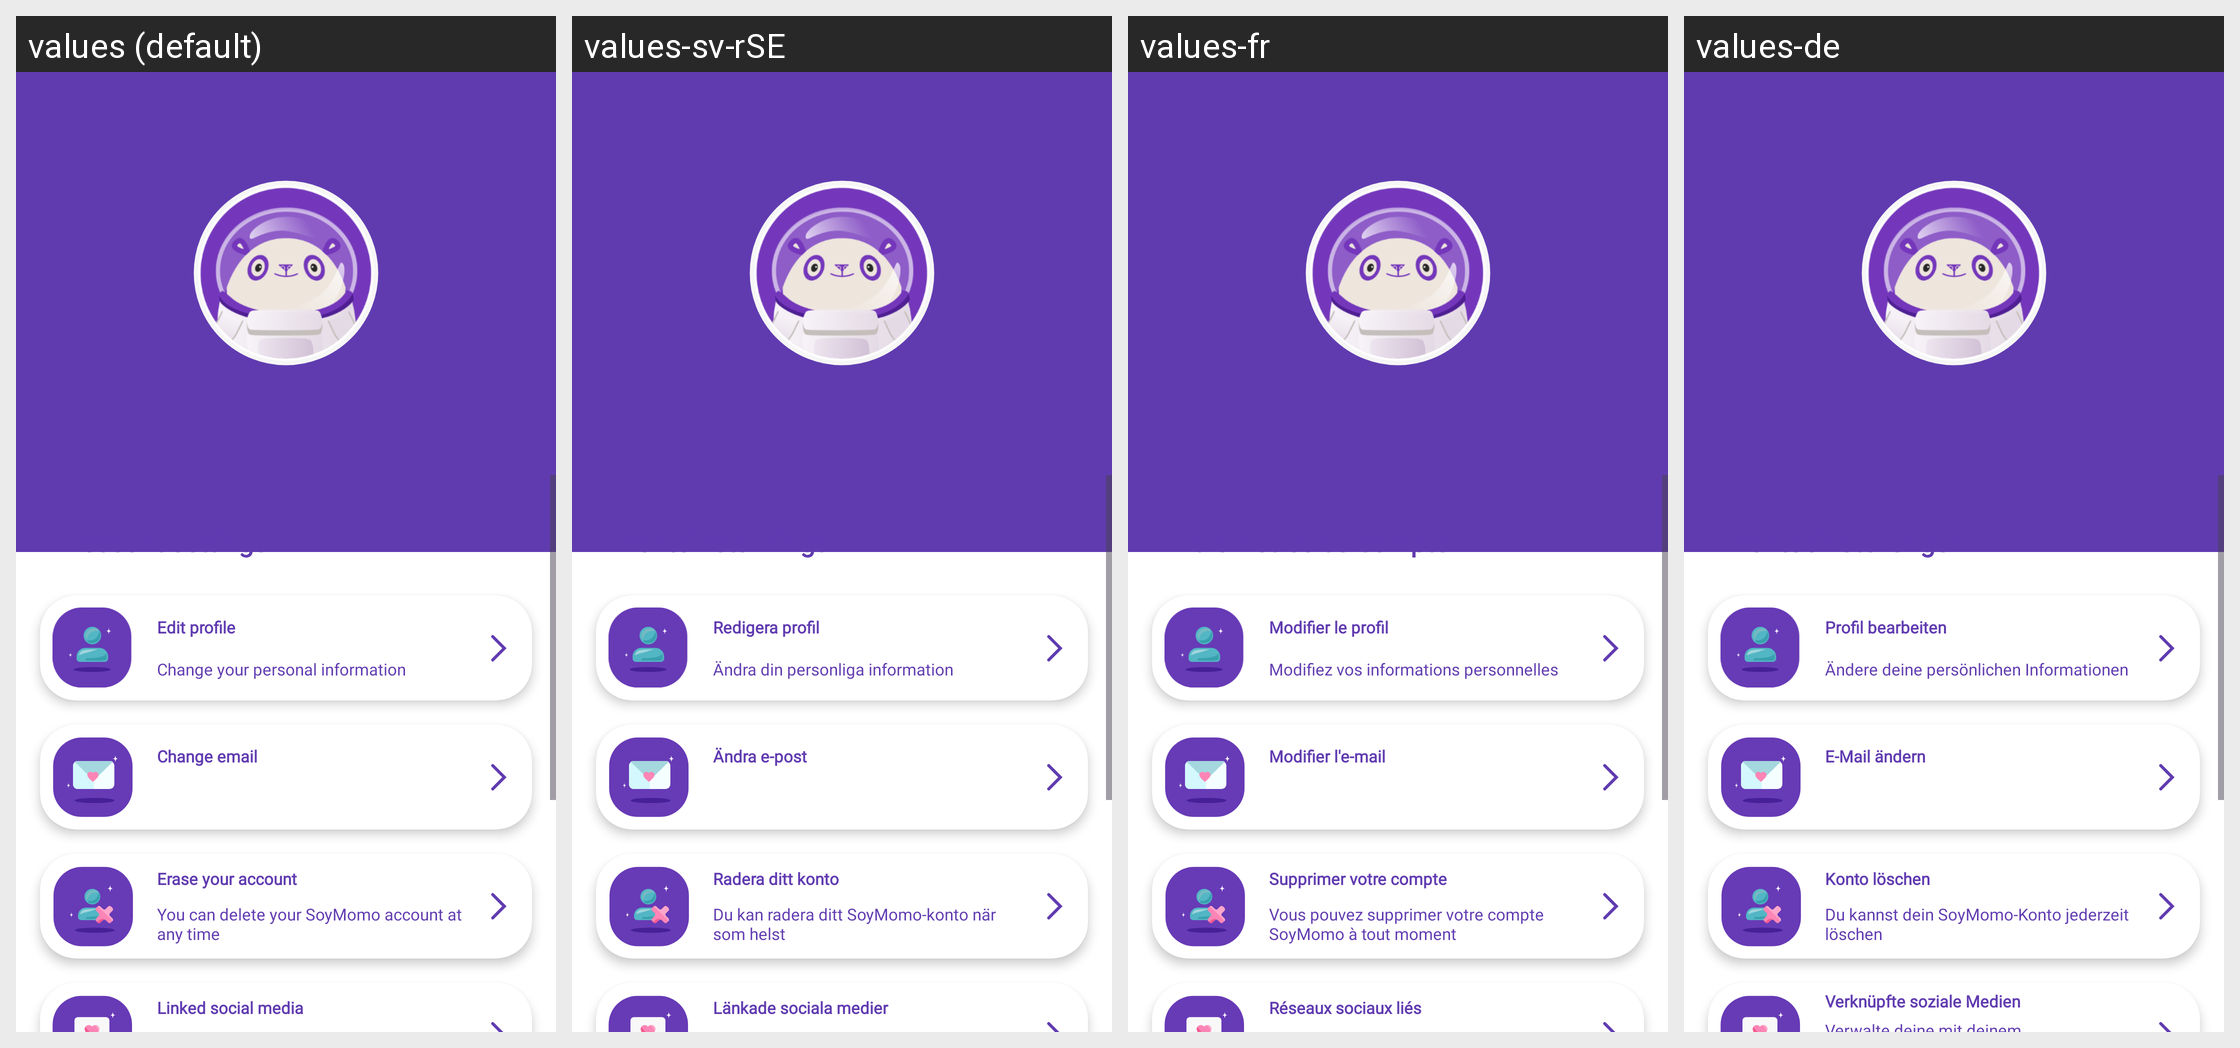

Translations of the strings shown on this Android screen, per locale in the grid:
Android screen res/layout/user_profile_main_fragment.xml rendered under 4 locales, left to right: values (default), values-sv-rSE, values-fr, values-de. Device: Nexus 5 (rendered at 1080×1920; each locale shown at half size, 540×960, under a caption strip naming it); theme MaterialAppTheme.
Other locales in the repository, not shown: values-es-rCL, values-es-rES, values-it, values-pl.
Strings drawn on this screen, with the default value and each locale's value (text and hints the layout hard-codes, and strings that could not be matched under every locale, appear in the picture but are not listed):

user_profile_main_title
  values: Account settings
  values-sv-rSE: Kontoinställningar
  values-fr: Paramètres du compte
  values-de: Kontoeinstellungen

user_profile_edit_profile_title
  values: Edit profile
  values-sv-rSE: Redigera profil
  values-fr: Modifier le profil
  values-de: Profil bearbeiten

user_profile_edit_profile_text
  values: Change your personal information
  values-sv-rSE: Ändra din personliga information
  values-fr: Modifiez vos informations personnelles
  values-de: Ändere deine persönlichen Informationen

user_profile_change_email_title
  values: Change email
  values-sv-rSE: Ändra e-post
  values-fr: Modifier l'e-mail
  values-de: E-Mail ändern

user_profile_erase_account_title
  values: Erase your account
  values-sv-rSE: Radera ditt konto
  values-fr: Supprimer votre compte
  values-de: Konto löschen

user_profile_erase_account_text
  values: You can delete your SoyMomo account at any time
  values-sv-rSE: Du kan radera ditt SoyMomo-konto när som helst
  values-fr: Vous pouvez supprimer votre compte SoyMomo à tout moment
  values-de: Du kannst dein SoyMomo-Konto jederzeit löschen

user_profile_social_media_title
  values: Linked social media
  values-sv-rSE: Länkade sociala medier
  values-fr: Réseaux sociaux liés
  values-de: Verknüpfte soziale Medien
